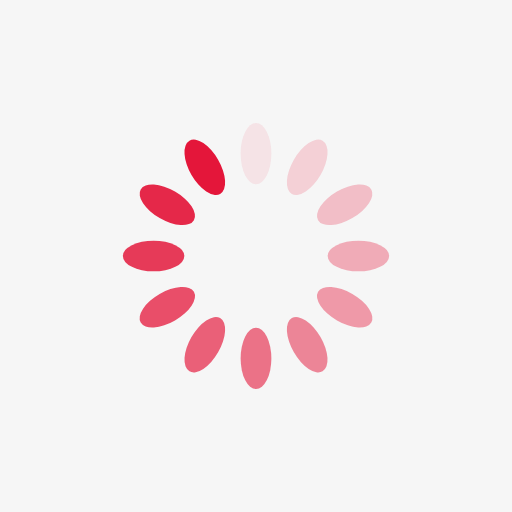
t = 0.00 s
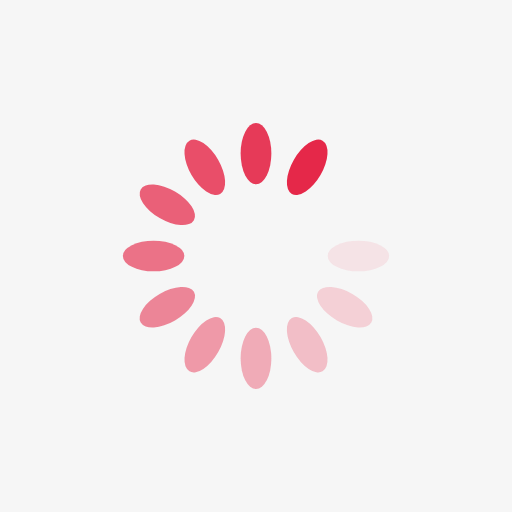
t = 0.36 s
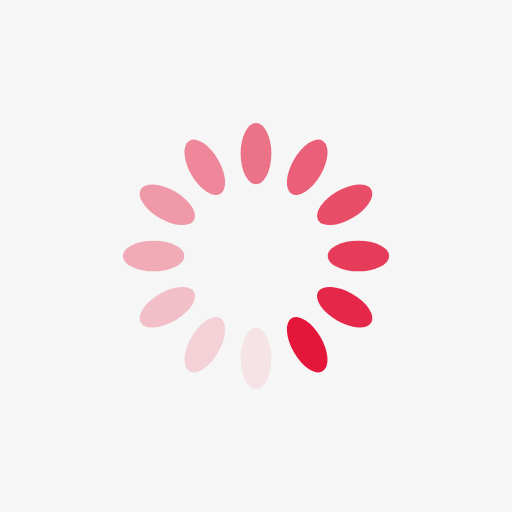
t = 0.73 s
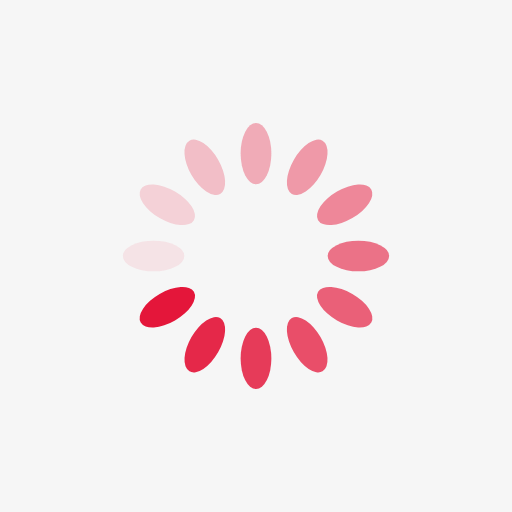
t = 1.09 s

The animated SVG that drew these frames (rendered in a browser with its animation timeline set to each time). Animation: 12 SMIL elements (animate=12); one cycle of 1.45 s, repeats indefinitely.

<?xml version="1.0" encoding="utf-8"?>
<svg xmlns="http://www.w3.org/2000/svg" xmlns:xlink="http://www.w3.org/1999/xlink" style="margin: auto; background: rgb(246, 246, 246); display: block; shape-rendering: auto;" width="203px" height="203px" viewBox="0 0 100 100" preserveAspectRatio="xMidYMid">
<g transform="rotate(0 50 50)">
  <rect x="47" y="24" rx="3" ry="6" width="6" height="12" fill="#e4163a">
    <animate attributeName="opacity" values="1;0" keyTimes="0;1" dur="1.4492753623188404s" begin="-1.328502415458937s" repeatCount="indefinite"></animate>
  </rect>
</g><g transform="rotate(30 50 50)">
  <rect x="47" y="24" rx="3" ry="6" width="6" height="12" fill="#e4163a">
    <animate attributeName="opacity" values="1;0" keyTimes="0;1" dur="1.4492753623188404s" begin="-1.2077294685990336s" repeatCount="indefinite"></animate>
  </rect>
</g><g transform="rotate(60 50 50)">
  <rect x="47" y="24" rx="3" ry="6" width="6" height="12" fill="#e4163a">
    <animate attributeName="opacity" values="1;0" keyTimes="0;1" dur="1.4492753623188404s" begin="-1.0869565217391304s" repeatCount="indefinite"></animate>
  </rect>
</g><g transform="rotate(90 50 50)">
  <rect x="47" y="24" rx="3" ry="6" width="6" height="12" fill="#e4163a">
    <animate attributeName="opacity" values="1;0" keyTimes="0;1" dur="1.4492753623188404s" begin="-0.9661835748792269s" repeatCount="indefinite"></animate>
  </rect>
</g><g transform="rotate(120 50 50)">
  <rect x="47" y="24" rx="3" ry="6" width="6" height="12" fill="#e4163a">
    <animate attributeName="opacity" values="1;0" keyTimes="0;1" dur="1.4492753623188404s" begin="-0.8454106280193235s" repeatCount="indefinite"></animate>
  </rect>
</g><g transform="rotate(150 50 50)">
  <rect x="47" y="24" rx="3" ry="6" width="6" height="12" fill="#e4163a">
    <animate attributeName="opacity" values="1;0" keyTimes="0;1" dur="1.4492753623188404s" begin="-0.7246376811594202s" repeatCount="indefinite"></animate>
  </rect>
</g><g transform="rotate(180 50 50)">
  <rect x="47" y="24" rx="3" ry="6" width="6" height="12" fill="#e4163a">
    <animate attributeName="opacity" values="1;0" keyTimes="0;1" dur="1.4492753623188404s" begin="-0.6038647342995168s" repeatCount="indefinite"></animate>
  </rect>
</g><g transform="rotate(210 50 50)">
  <rect x="47" y="24" rx="3" ry="6" width="6" height="12" fill="#e4163a">
    <animate attributeName="opacity" values="1;0" keyTimes="0;1" dur="1.4492753623188404s" begin="-0.48309178743961345s" repeatCount="indefinite"></animate>
  </rect>
</g><g transform="rotate(240 50 50)">
  <rect x="47" y="24" rx="3" ry="6" width="6" height="12" fill="#e4163a">
    <animate attributeName="opacity" values="1;0" keyTimes="0;1" dur="1.4492753623188404s" begin="-0.3623188405797101s" repeatCount="indefinite"></animate>
  </rect>
</g><g transform="rotate(270 50 50)">
  <rect x="47" y="24" rx="3" ry="6" width="6" height="12" fill="#e4163a">
    <animate attributeName="opacity" values="1;0" keyTimes="0;1" dur="1.4492753623188404s" begin="-0.24154589371980673s" repeatCount="indefinite"></animate>
  </rect>
</g><g transform="rotate(300 50 50)">
  <rect x="47" y="24" rx="3" ry="6" width="6" height="12" fill="#e4163a">
    <animate attributeName="opacity" values="1;0" keyTimes="0;1" dur="1.4492753623188404s" begin="-0.12077294685990336s" repeatCount="indefinite"></animate>
  </rect>
</g><g transform="rotate(330 50 50)">
  <rect x="47" y="24" rx="3" ry="6" width="6" height="12" fill="#e4163a">
    <animate attributeName="opacity" values="1;0" keyTimes="0;1" dur="1.4492753623188404s" begin="0s" repeatCount="indefinite"></animate>
  </rect>
</g>
<!-- [ldio] generated by https://loading.io/ --></svg>
